Run: headless pygame with SDL's dummy video driver; simulated clock (each Clock.tick advances the game by its frame time, no real sleeping); random seed 0; keys injected as events and as key.get_pressed() state; mouse plan: one left click at the window centre at the start of phase 2, then a move to the lower-right quarter at the start of phase 3.
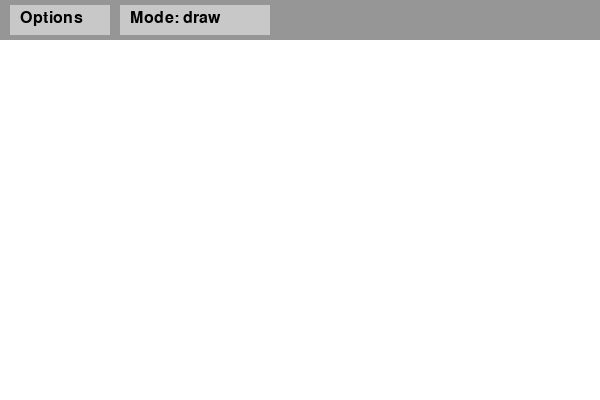
Frame 1 of 4 · flips 1–60 · no input
Frame 2 of 4 · flips 61–180 · clicked the window centre · tapped SPACE, RETURN · held RIGHT (→), D · screen unchanged from frame 1, image omitted
Frame 3 of 4 · flips 181–300 · moved the mouse to the lower-right quarter · held DOWN (↓), S · screen unchanged from frame 2, image omitted
Frame 4 of 4 · flips 301–420 · held LEFT (←), A, UP (↑), W · screen unchanged from frame 3, image omitted

The pygame program that drew these frames:

import pygame

pygame.init()

screen = pygame.display.set_mode((600, 400))
pygame.display.set_caption('Top Bar with Dropdown and Cycle Button')

WHITE = (255, 255, 255)
BLACK = (0, 0, 0)
GRAY = (200, 200, 200)
DARK_GRAY = (150, 150, 150)

font = pygame.font.SysFont(None, 24)

class TopBarButton:
    def __init__(self, x, y, width, height, text, options=None, cycle=False):
        self.rect = pygame.Rect(x, y, width, height)
        self.text = text
        self.options = options or []
        self.dropdown_visible = False
        self.dropdown_rects = []
        self.selected_option = None
        self.cycle = cycle
        if self.cycle and self.options:
            self.selected_option = self.options[0]

    def draw(self, surface):
        pygame.draw.rect(surface, GRAY, self.rect)
        display_text = self.text
        if self.cycle and self.selected_option:
            display_text += f": {self.selected_option}"
        text_surf = font.render(display_text, True, BLACK)
        surface.blit(text_surf, (self.rect.x + 10, self.rect.y + 5))

        if self.dropdown_visible and not self.cycle:
            self.dropdown_rects = []
            x, y = self.rect.x, self.rect.y + self.rect.height
            width, height = self.rect.width, 30
            for i, option in enumerate(self.options):
                rect = pygame.Rect(x, y + i * height, width, height)
                self.dropdown_rects.append(rect)
                pygame.draw.rect(surface, GRAY, rect)
                option_text = font.render(option, True, BLACK)
                surface.blit(option_text, (x + 5, y + 5 + i * height))

    def handle_event(self, event):
        if event.type == pygame.MOUSEBUTTONDOWN and event.button == 1:
            if self.rect.collidepoint(event.pos):
                if self.cycle:
                    if self.options:
                        current_index = self.options.index(self.selected_option)
                        next_index = (current_index + 1) % len(self.options)
                        self.selected_option = self.options[next_index]
                        print(f'Mode changed to: {self.selected_option}')
                else:
                    self.dropdown_visible = not self.dropdown_visible
                return True
            elif self.dropdown_visible and not self.cycle:
                for i, rect in enumerate(self.dropdown_rects):
                    if rect.collidepoint(event.pos):
                        self.selected_option = self.options[i]
                        print(f'Selected: {self.selected_option}')
                        self.dropdown_visible = False
                        return True
                self.dropdown_visible = False
        return False

class TopBar:
    def __init__(self, width, height, buttons):
        self.rect = pygame.Rect(0, 0, width, height)
        self.buttons = buttons

    def draw(self, surface):
        pygame.draw.rect(surface, DARK_GRAY, self.rect)
        for button in self.buttons:
            button.draw(surface)

    def handle_event(self, event):
        for button in self.buttons:
            if button.handle_event(event):
                break

options_button = TopBarButton(10, 5, 100, 30, "Options", ['Option 1', 'Option 2', 'Option 3'])
mode_button = TopBarButton(120, 5, 150, 30, "Mode", ['draw', 'delete'], cycle=True)

top_bar = TopBar(600, 40, [options_button, mode_button])

running = True
while running:
    screen.fill(WHITE)

    for event in pygame.event.get():
        if event.type == pygame.QUIT:
            running = False
        top_bar.handle_event(event)

    top_bar.draw(screen)

    pygame.display.flip()

pygame.quit()
